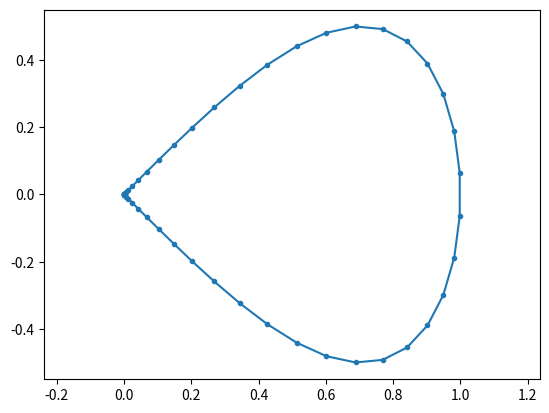
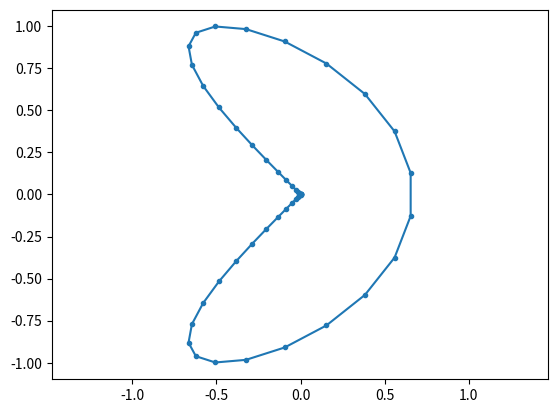
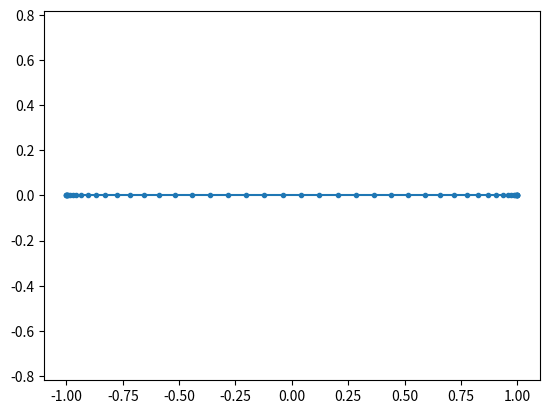
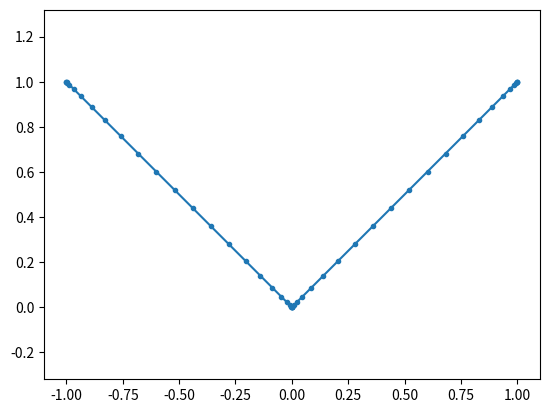

Write Python code to recreate these figures, in order.
import numpy as np
import matplotlib.pyplot as plt

sigma = 4 

def v(s, ti, tii):
    return (1/sigma - 0.5)*((ti + tii - 2*s)/(tii - ti))**3 + (2*s - ti - tii)/(sigma*(tii - ti)) + 0.5

def w(s, ti, tii):
    return (tii*v(s, ti, tii)**sigma + ti*(1 - v(s, ti, tii))**sigma)/(v(s, ti, tii)**sigma + (1-v(s, ti, tii))**sigma) 

t = np.linspace(0, 2*np.pi, 50)

# teardrop
a = 0.5
b = np.tan(a*np.pi/2)/2
x = lambda t: [np.sin(t/2) , -b*np.sin(t)]
plt.plot(*x(w(t, 0, 2*np.pi)), '.-')
plt.axis('equal')
plt.show()

# boomerang
def boomx(t):
    return np.array([[-(2/3)*np.sin(3*ti/2), np.sin(ti)] for ti in t])
plt.plot(boomx(w(t, 0, 2*np.pi))[:, 0], boomx(w(t, 0, 2*np.pi))[:, 1], '.-')
plt.axis('equal')
plt.show()

# strip
def stripx(t):
    return np.array([[ti/np.pi - 1, 0] for ti in t])
plt.plot(stripx(w(t, 0, 2*np.pi))[:, 0], stripx(w(t, 0, 2*np.pi))[:, 1], '.-')
plt.axis('equal')
plt.show()

# v strip
def vstripx1(t):
    #split into 2 parts
    return np.array([[ti/(np.pi) - 1, 1-ti/(np.pi)] for ti in t])

def vstripx2(t):
    return np.array([[ti/np.pi - 1, ti/np.pi - 1] for ti in t])

def vstripx(t):
    mask1 = t <= np.pi
    mask2 = t >= np.pi
    tmp = np.vstack((vstripx1(w(t[mask1], 0, np.pi)), vstripx2(w(t[mask2], np.pi, 2*np.pi))))
    return tmp

plt.plot(vstripx(t)[:, 0], vstripx(t)[:, 1], '.-')
plt.axis('equal')
plt.show()
